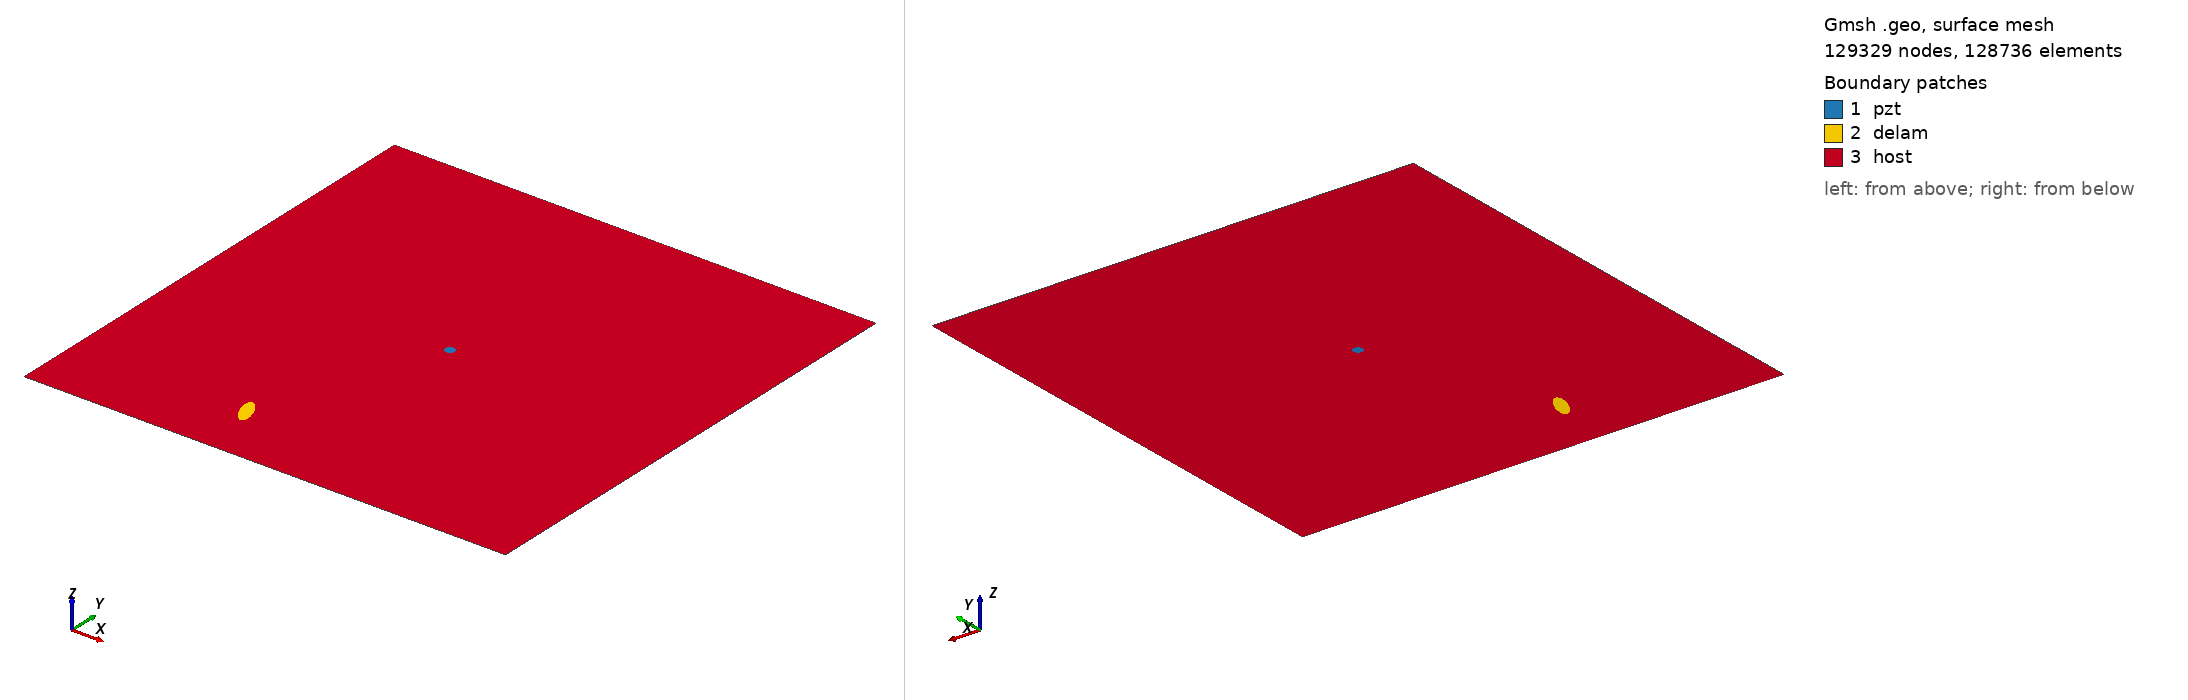

Gmsh geometry script, surface-meshed: 129329 nodes, 128736 surface elements. Boundary patches (legend numbers): 1 pzt, 2 delam, 3 host. Left view from above one corner, right view from below the opposite corner. Legend entries are the model's physical surfaces. The drawing asked Gmsh for element sizes between 1% and 20% of the model's largest extent; the script's own settings can give other sizes.

=== m2_rand_single_delam_308.geo (drawn) ===
SetFactory("OpenCASCADE");
L=0.500000; 
W=0.500000; 
a=0.016235; 
b=0.006140; 
x=0.181184; 
y=0.064871; 
alpha=0.629450 *Pi; 
r=0.005000; 
xpzt=0.250000; 
ypzt=0.250000; 
//+
Point(1) = {0, 0, 0, 1.0};
//+
Point(2) = {L, 0, 0, 1.0};
//+
Point(3) = {L, W, 0, 1.0};
//+
Point(4) = {0, W, 0, 1.0};
//+
Line(1) = {1, 2};
//+
Line(2) = {2, 3};
//+
Line(3) = {3, 4};
//+
Line(4) = {4, 1};
//+
Circle(5) = {xpzt, ypzt, -0, r, 0, 2*Pi};
//+
Ellipse(6) = {x, y, -0, a, b, 0, 2*Pi};
//+
Rotate {{0, 0, 1}, {x, y, 0}, alpha} {
  Curve{6}; 
}
//+
Curve Loop(1) = {4, 1, 2, 3};
//+
Curve Loop(2) = {6};
//+
Curve Loop(3) = {5};
//+
Curve Loop(4) = {6};
//+
Curve Loop(5) = {5};
//+
Plane Surface(1) = {5};
//+
Plane Surface(2) = {4};
//+
Plane Surface(3) = {1, 2, 3};
//+
Point(9) = {xpzt, ypzt, 0, 1.0};
//+
Point{9} In Surface {1};// mesh node at centre of pzt
//+
Physical Surface("pzt") = {1};
//+
Physical Surface("delam") = {2};
//+
Physical Surface("host") = {3};

Mesh.Algorithm = 6; // Frontal
Mesh.CharacteristicLengthFactor = 0.034000;
Mesh.CharacteristicLengthMin = 0.001000;
Mesh.CharacteristicLengthMax = 0.200000;
Mesh.RecombineAll = 1; // Apply recombination algorithm
Mesh.SubdivisionAlgorithm = 1; // 1: all quadrangles
Mesh.Smoothing = 1;
